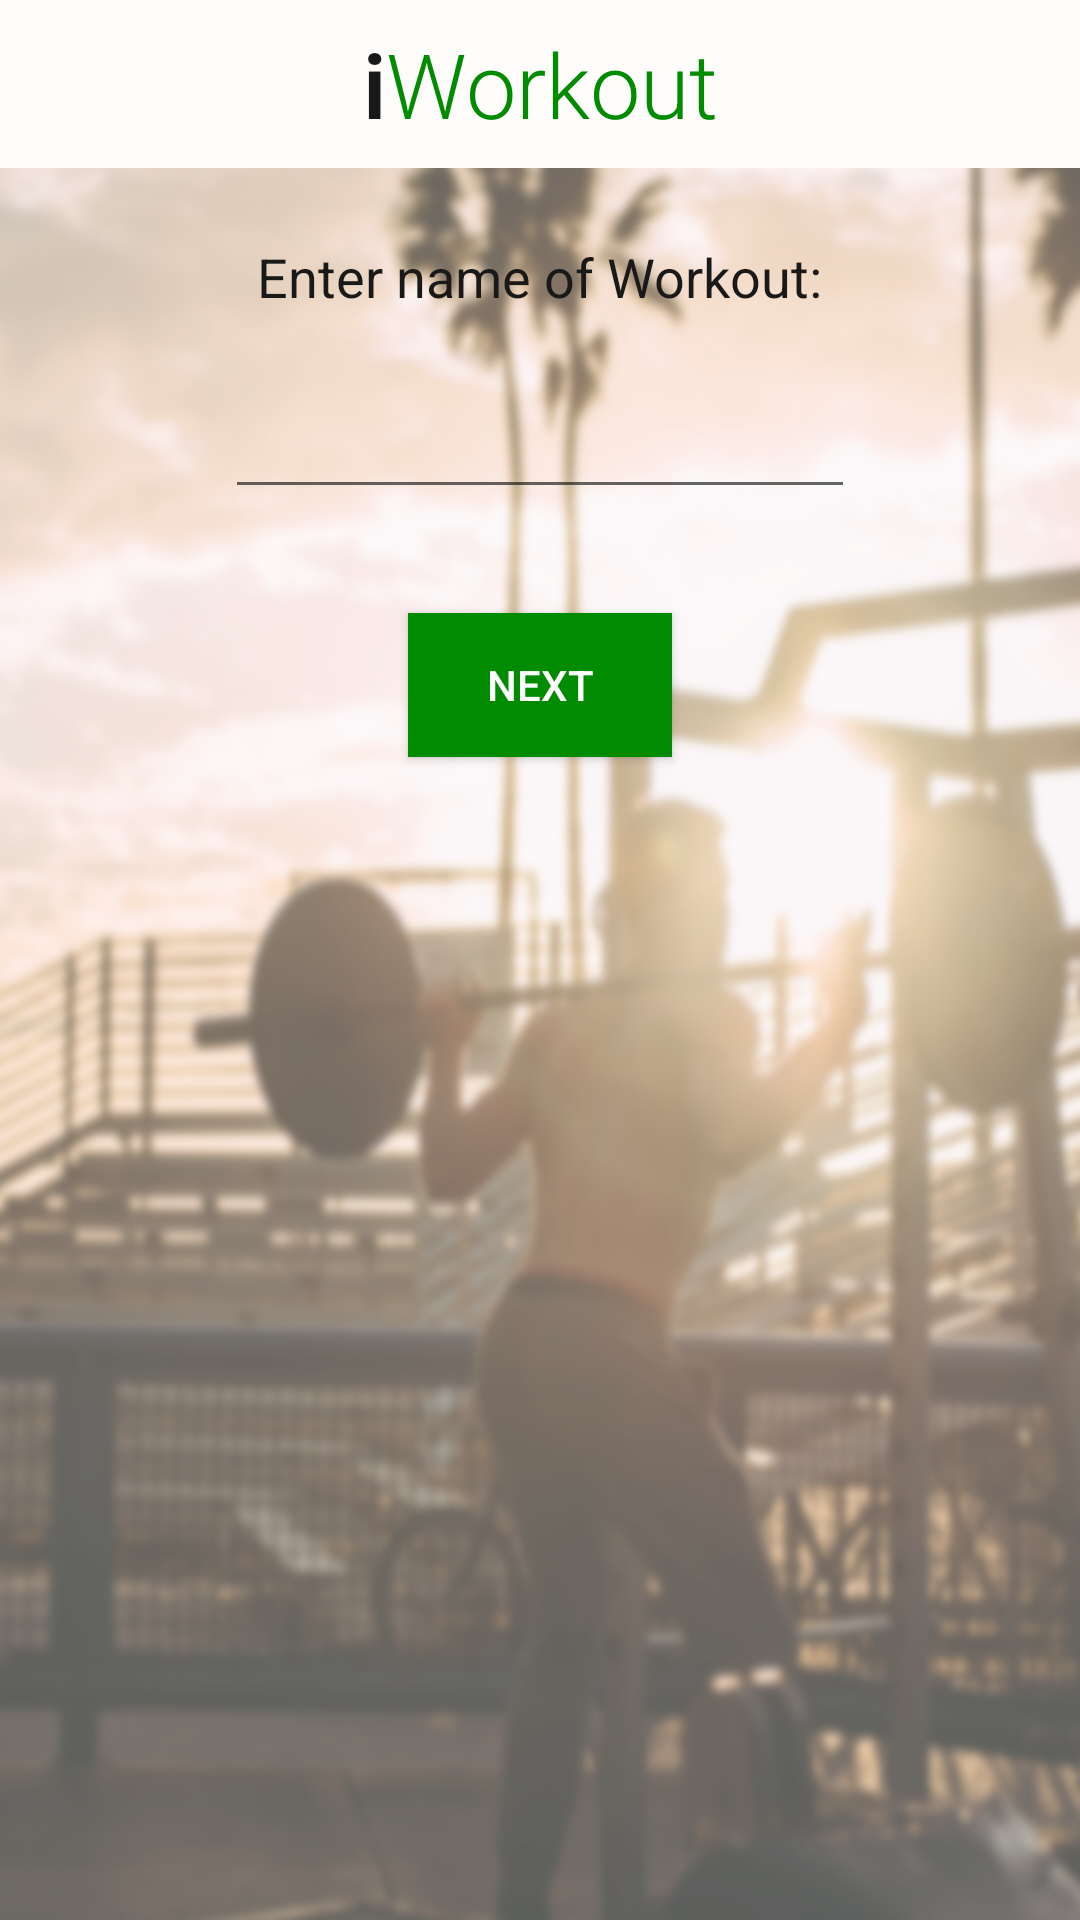

The Android layout XML behind this screen, and the referenced resources:
<!-- AndroidManifest.xml: application theme Theme.AppCompat.DayNight.NoActionBar -->
<!-- res/layout/activity_add_workout.xml -->
<?xml version="1.0" encoding="utf-8"?>
<android.support.constraint.ConstraintLayout xmlns:android="http://schemas.android.com/apk/res/android"
    xmlns:app="http://schemas.android.com/apk/res-auto"
    xmlns:tools="http://schemas.android.com/tools"
    android:layout_width="match_parent"
    android:layout_height="match_parent"
    tools:context="com.example.josh.iworkout.AddWorkout"
    android:background="@drawable/workoutvert"
    >

    <include
        android:id="@+id/action_bar"
        layout="@layout/action_bar"
        tools:layout_editor_absoluteX="0dp"
        tools:layout_editor_absoluteY="0dp">

    </include>

    <TextView
        android:id="@+id/textView"
        android:layout_width="wrap_content"
        android:layout_height="wrap_content"
        android:layout_marginEnd="8dp"
        android:layout_marginStart="8dp"
        android:layout_marginTop="24dp"
        android:text="Enter name of Workout:"
        android:textColor="@color/mainText"
        android:textSize="18dp"
        app:layout_constraintEnd_toEndOf="parent"
        app:layout_constraintStart_toStartOf="parent"
        app:layout_constraintTop_toBottomOf="@+id/action_bar" />

    <EditText
        android:id="@+id/workout"
        android:layout_width="wrap_content"
        android:layout_height="wrap_content"
        android:layout_marginEnd="8dp"
        android:layout_marginStart="8dp"
        android:layout_marginTop="24dp"
        android:ems="10"
        android:inputType="textPersonName"
        app:layout_constraintEnd_toEndOf="parent"
        app:layout_constraintStart_toStartOf="parent"
        app:layout_constraintTop_toBottomOf="@+id/textView" />

    <Button
        android:id="@+id/next"
        android:layout_width="wrap_content"
        android:layout_height="wrap_content"
        android:layout_marginBottom="8dp"
        android:layout_marginEnd="8dp"
        android:layout_marginStart="8dp"
        android:layout_marginTop="24dp"
        android:text="Next"
        android:background="@color/green"
        android:textColor="@color/white"
        app:layout_constraintBottom_toBottomOf="parent"
        app:layout_constraintEnd_toEndOf="parent"
        app:layout_constraintStart_toStartOf="parent"
        app:layout_constraintTop_toBottomOf="@+id/workout"
        app:layout_constraintVertical_bias="0.027" />

    <TextView
        android:id="@+id/enterWorkout"
        android:layout_width="wrap_content"
        android:layout_height="wrap_content"
        android:layout_marginEnd="8dp"
        android:layout_marginStart="8dp"
        android:layout_marginTop="24dp"
        android:textColor="@color/mainText"
        android:textSize="16dp"
        app:layout_constraintEnd_toEndOf="parent"
        app:layout_constraintStart_toStartOf="parent"
        app:layout_constraintTop_toBottomOf="@+id/next" />

</android.support.constraint.ConstraintLayout>
<!-- res/layout/action_bar.xml (included above) -->
<?xml version="1.0" encoding="utf-8"?>
<android.support.v7.widget.Toolbar xmlns:android="http://schemas.android.com/apk/res/android"
    android:layout_width="match_parent"
    android:layout_height="wrap_content"
    xmlns:app="http://schemas.android.com/apk/res-auto"
    app:theme = "@style/CustomActionBar"
    app:popupTheme="@style/CustomPopup"
    android:fitsSystemWindows="true">

    <TextView
        android:layout_width="wrap_content"
        android:layout_height="wrap_content"
        android:layout_gravity="center"
        android:text="i"
        android:textStyle="bold"
        android:textColor="@color/mainText"
        android:fontFamily="sans-serif-light"
        android:id="@+id/title"
        android:textSize="30sp" />

    <TextView
        android:layout_width="wrap_content"
        android:layout_height="wrap_content"
        android:layout_gravity="center"
        android:text="Workout"
        android:textColor="@color/green"
        android:fontFamily="sans-serif-light"
        android:id="@+id/title2"
        android:textSize="30sp" />


</android.support.v7.widget.Toolbar>
<!-- resources referenced by this layout -->
<resources>
  <color name="green"> #008b00 </color>
  <color name="mainText"> #191919</color>
  <color name="white"> #FFFFFF</color>
  <!-- drawable workoutvert: png bitmap (drawable, 497199 bytes) -->
  <style name="CustomActionBar" parent="Theme.AppCompat.DayNight.NoActionBar">
  
          <item name="android:background">@color/lightGrey</item>
          <item name="android:textColorPrimary">@color/white</item>
          <item name="android:colorAccent">@color/green</item>
          <item name="android:colorPrimaryDark">@color/green</item>
          
  
      </style>
  <style name="CustomPopup" parent="Theme.AppCompat.DayNight.NoActionBar">
          <item name="android:background">@color/lightGrey</item>
          <item name="android:textColorPrimary">@color/green</item>
          <item name="android:colorAccent">@color/green</item>
          <item name="android:colorPrimaryDark">@color/green</item>
          <item name="overlapAnchor"> false </item>
          <item name="android:dropDownVerticalOffset">-4dp</item>
      </style>
  <color name="lightGrey">#fffcfc</color>
</resources>
